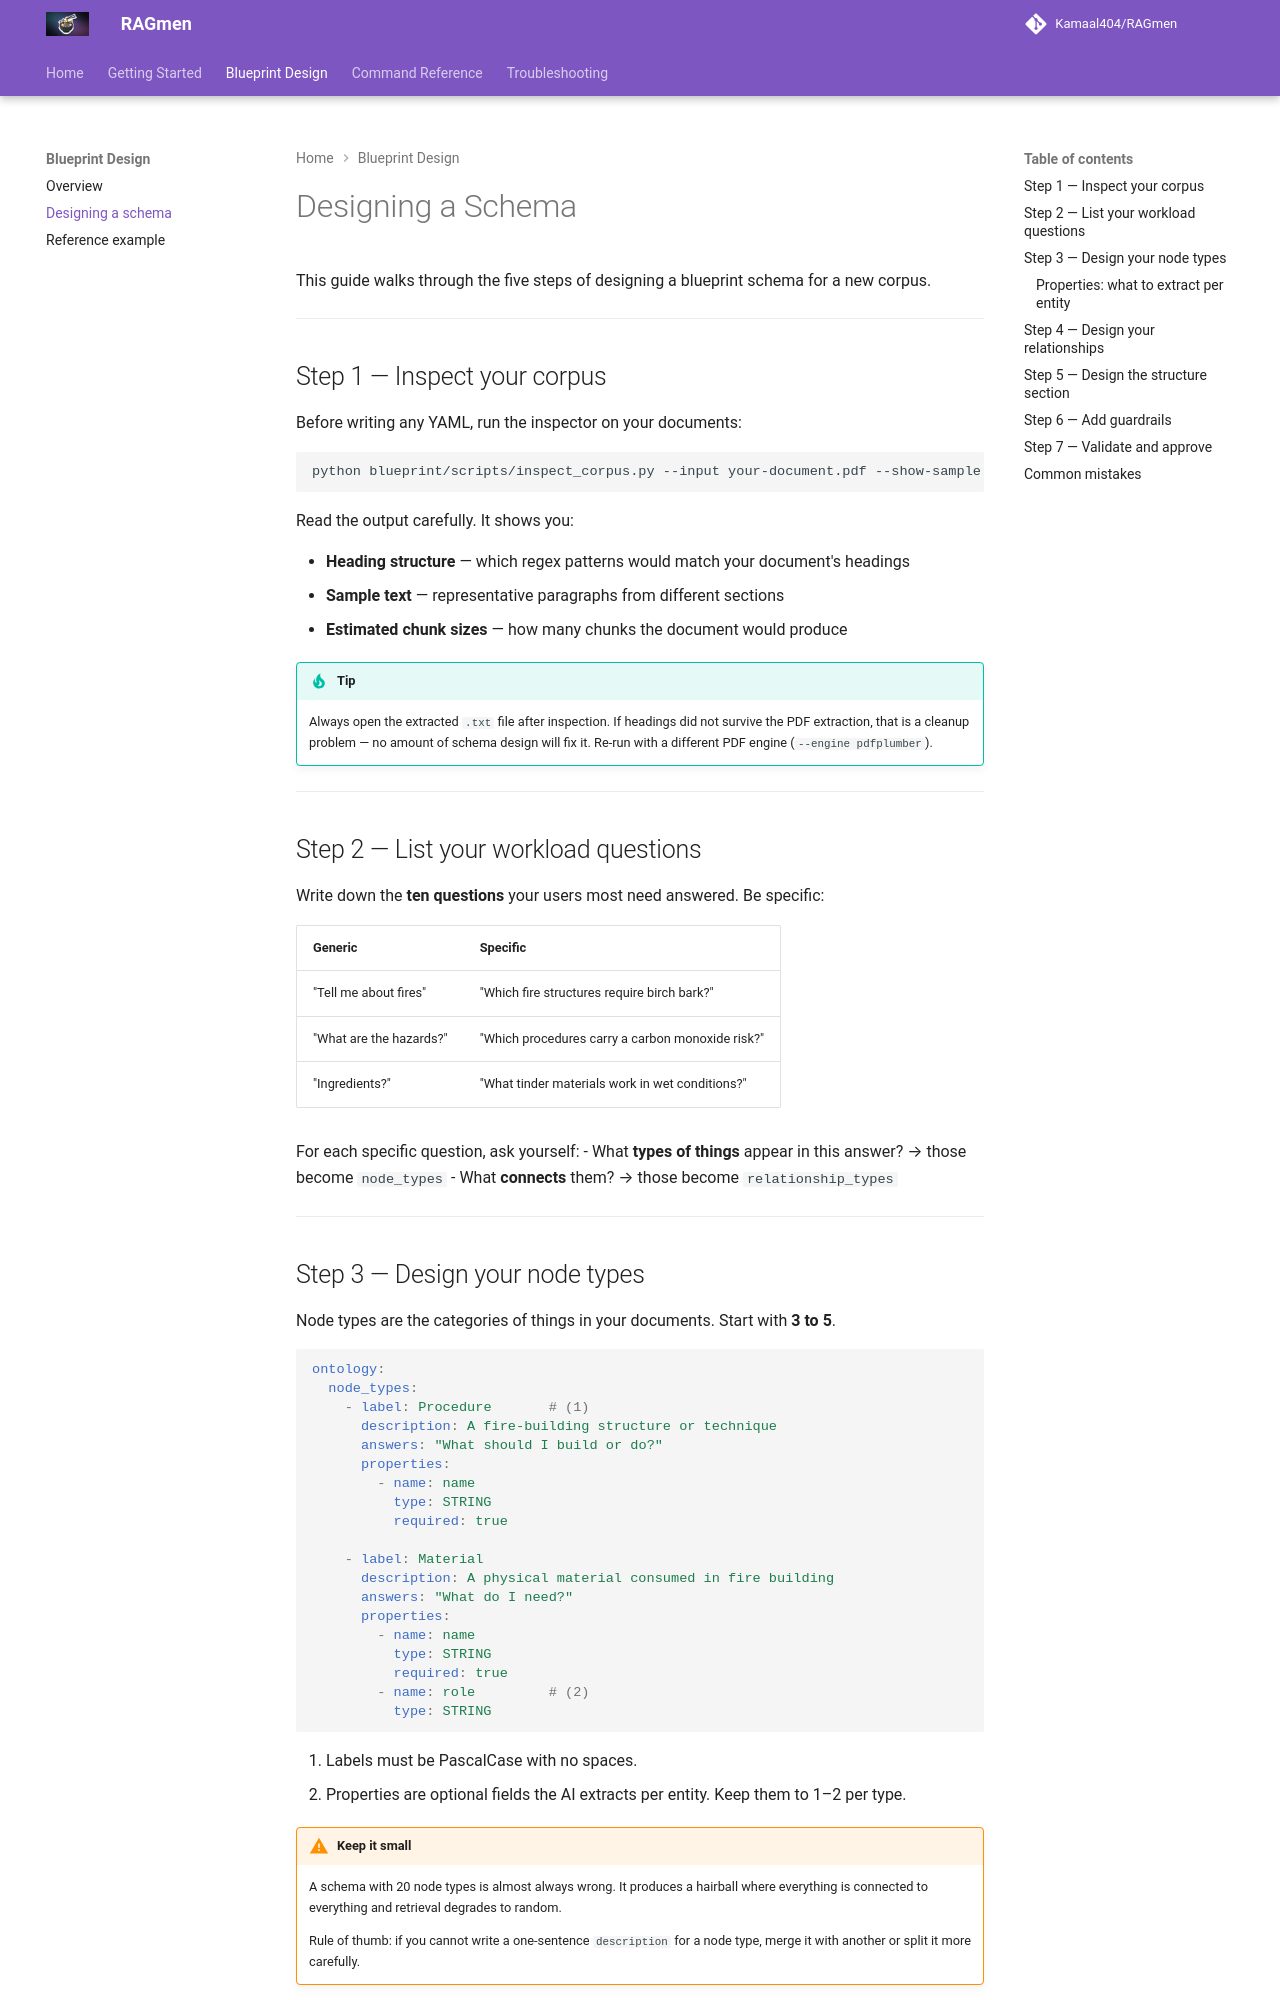

repository: Kamaal404/RAGmen · page: blueprint/schema-design/index.html · generator: mkdocs

---
description: Seven steps to designing a GraphRAG schema for your corpus. How to choose node types, relationship types, patterns, and guardrails that answer real questions.
---

# Designing a Schema

This guide walks through the five steps of designing a blueprint schema for a new corpus.

---

## Step 1 — Inspect your corpus

Before writing any YAML, run the inspector on your documents:

```bash
python blueprint/scripts/inspect_corpus.py --input your-document.pdf --show-sample
```

Read the output carefully. It shows you:

- **Heading structure** — which regex patterns would match your document's headings
- **Sample text** — representative paragraphs from different sections
- **Estimated chunk sizes** — how many chunks the document would produce

!!! tip

    Always open the extracted `.txt` file after inspection. If headings did not survive the PDF extraction, that is a cleanup problem — no amount of schema design will fix it. Re-run with a different PDF engine (`--engine pdfplumber`).

---

## Step 2 — List your workload questions

Write down the **ten questions** your users most need answered. Be specific:

| Generic | Specific |
|---|---|
| "Tell me about fires" | "Which fire structures require birch bark?" |
| "What are the hazards?" | "Which procedures carry a carbon monoxide risk?" |
| "Ingredients?" | "What tinder materials work in wet conditions?" |

For each specific question, ask yourself:
- What **types of things** appear in this answer? → those become `node_types`
- What **connects** them? → those become `relationship_types`

---
